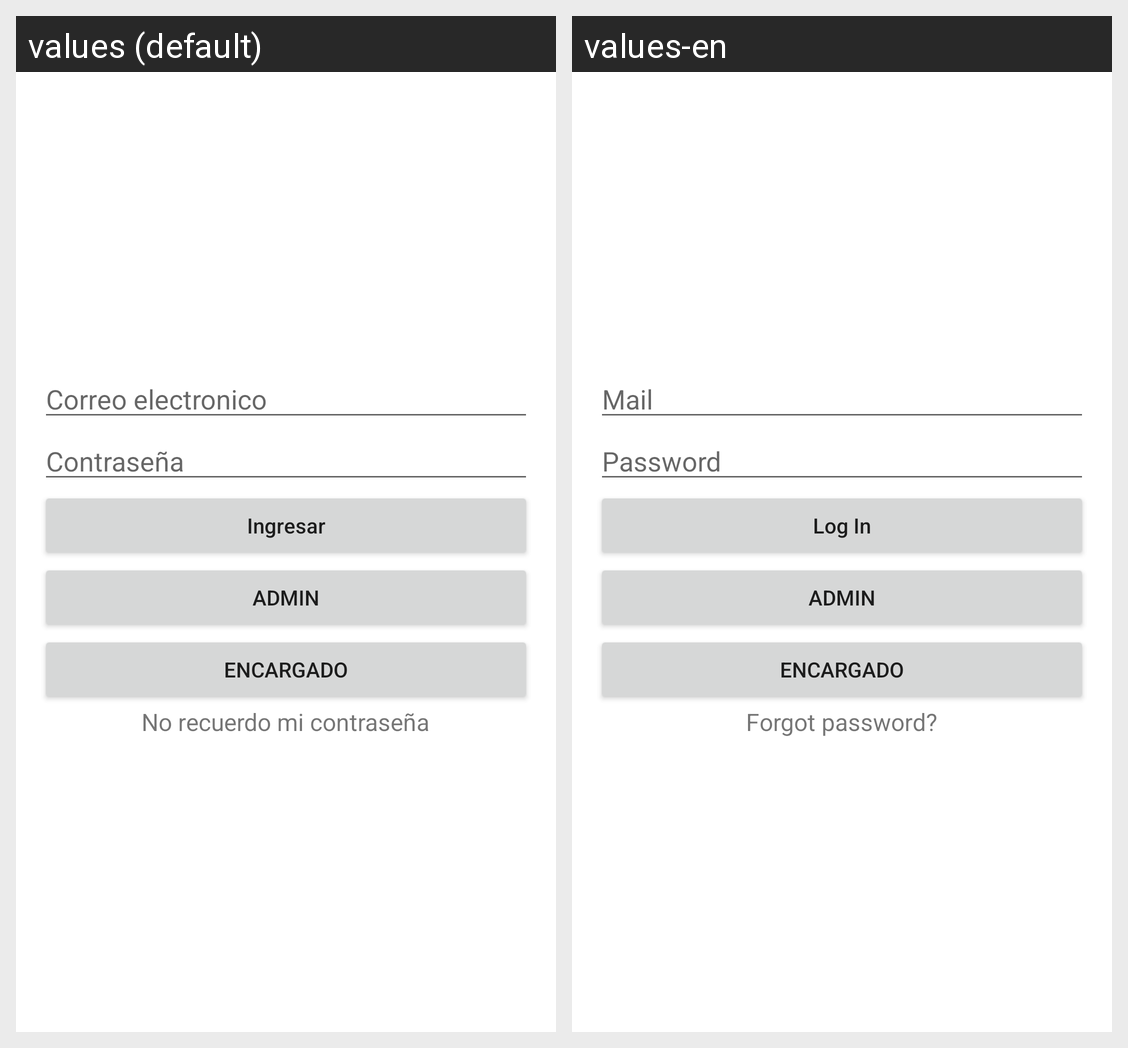

The Android screen above is rendered under two locales of the same app. Produce the string resources it draws, with the default and per-locale values.
Android screen res/layout/activity_sesion2.xml rendered under 2 locales, left to right: values (default), values-en. Device: Nexus 5 (rendered at 1080×1920; each locale shown at half size, 540×960, under a caption strip naming it); theme Theme.GoogleTemp.
Strings drawn on this screen, with the default value and each locale's value (text and hints the layout hard-codes, and strings that could not be matched under every locale, appear in the picture but are not listed):

Usuario
  values: Correo electronico
  values-en: Mail

Ingresar
  values: Ingresar
  values-en: Log In

Remenberpass
  values: No recuerdo mi contraseña
  values-en: Forgot password?
